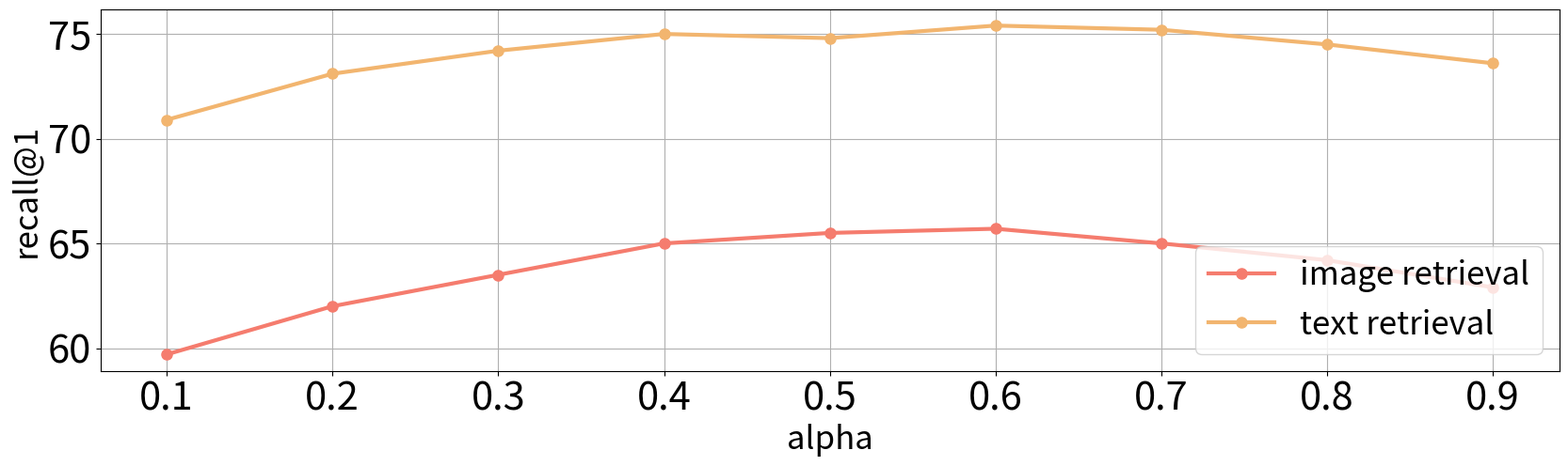

The script that saved this image:
import matplotlib.pyplot as plt

modalities = [
    ("structure_weight_l", "structure_weight_r"),
    ("relation_weight_l", "relation_weight_r"),
    ("attribute_weight_l", "attribute_weight_r"),
    ("image_weight_l", "image_weight_r")
]
ordered_modalities = [
    ("name_weight_l", "name_weight_r", "Name"),
    ("image_weight_l", "image_weight_r", "Image"),
    ("structure_weight_l", "structure_weight_r", "Structure"),
    ("relation_weight_l", "relation_weight_r", "Relation"),
    ("attribute_weight_l", "attribute_weight_r", "Attribute"),
]
low_saturation_colors = [
    "#F4C2C2",  # Light Red
    "#FADFAD",  # Light Yellow
    "#ADD8E6",  # Light Blue
    "#90EE90",  # Light Green
    "#D8BFD8"   # Light Purple
]

alpha = [0.1, 0.2, 0.3, 0.4, 0.5, 0.6, 0.7, 0.8, 0.9]
hybrid_flickr_t2i_mistral = [59.7, 62.0, 63.5, 65.0, 65.5, 65.7, 65.0, 64.2, 62.9]
hybrid_flickr_i2t_mistral = [70.9, 73.1, 74.2, 75.0, 74.8, 75.4, 75.2, 74.5, 73.6]
hybrid_rstpreid_mistral = [9.4, 9.9, 10.7, 10.6, 11.2, 11.5, 11.1, 10.8, 10.6]

hybrid_flickr_t2i_llama = [53.2, 55.8, 58.0, 59.8, 61.1, 62.0, 62.2, 61.8, 60.3]
hybrid_flickr_i2t_llama = [58.0, 60.8, 64.3, 67.0, 69.9, 72.1, 72.3, 73.6, 73.1]
hybrid_rstpreid_llama = [7.0, 7.5, 7.9, 7.6, 7.7, 7.5, 7.8, 7.7]

fig, ax = plt.subplots(1, 1, figsize=(20, 5))

colors = ["#f57c6e", "#f2b56f", "#fae69e", "#84c3b7", "#88d8db", "#71b7ed", "#b8aeeb", " #f2a7da"]
ax.plot(alpha, hybrid_flickr_t2i_mistral, label='image retrieval', color=colors[0], linestyle='-', linewidth=3, marker='o', markersize=8)
ax.plot(alpha, hybrid_flickr_i2t_mistral, label='text retrieval', color=colors[1], linestyle='-', linewidth=3, marker='o', markersize=8)
# ax.plot(alpha, hybrid_rstpreid_mistral, label='rstpreid', color=colors[2], linestyle='-', linewidth=3, markersize=8)
# ax.plot(alpha, hybrid_flickr_t2i_llama, label='image retrieval llama', color=colors[2], linestyle='-', linewidth=3, markersize=8)
# ax.plot(alpha, hybrid_flickr_i2t_llama, label='text retrieval llama', color=colors[3], linestyle='-', linewidth=3, markersize=8)
ax.set_xlabel('alpha', fontsize=25)
ax.set_ylabel('recall@1', fontsize=25)
ax.tick_params(axis='both', which='major', labelsize=30)
ax.grid(True)
ax.legend(['image retrieval', 'text retrieval'], loc='lower right', fontsize=25)
plt.savefig('alpha_ablation.pdf', format='pdf', bbox_inches='tight', pad_inches=0.05)
